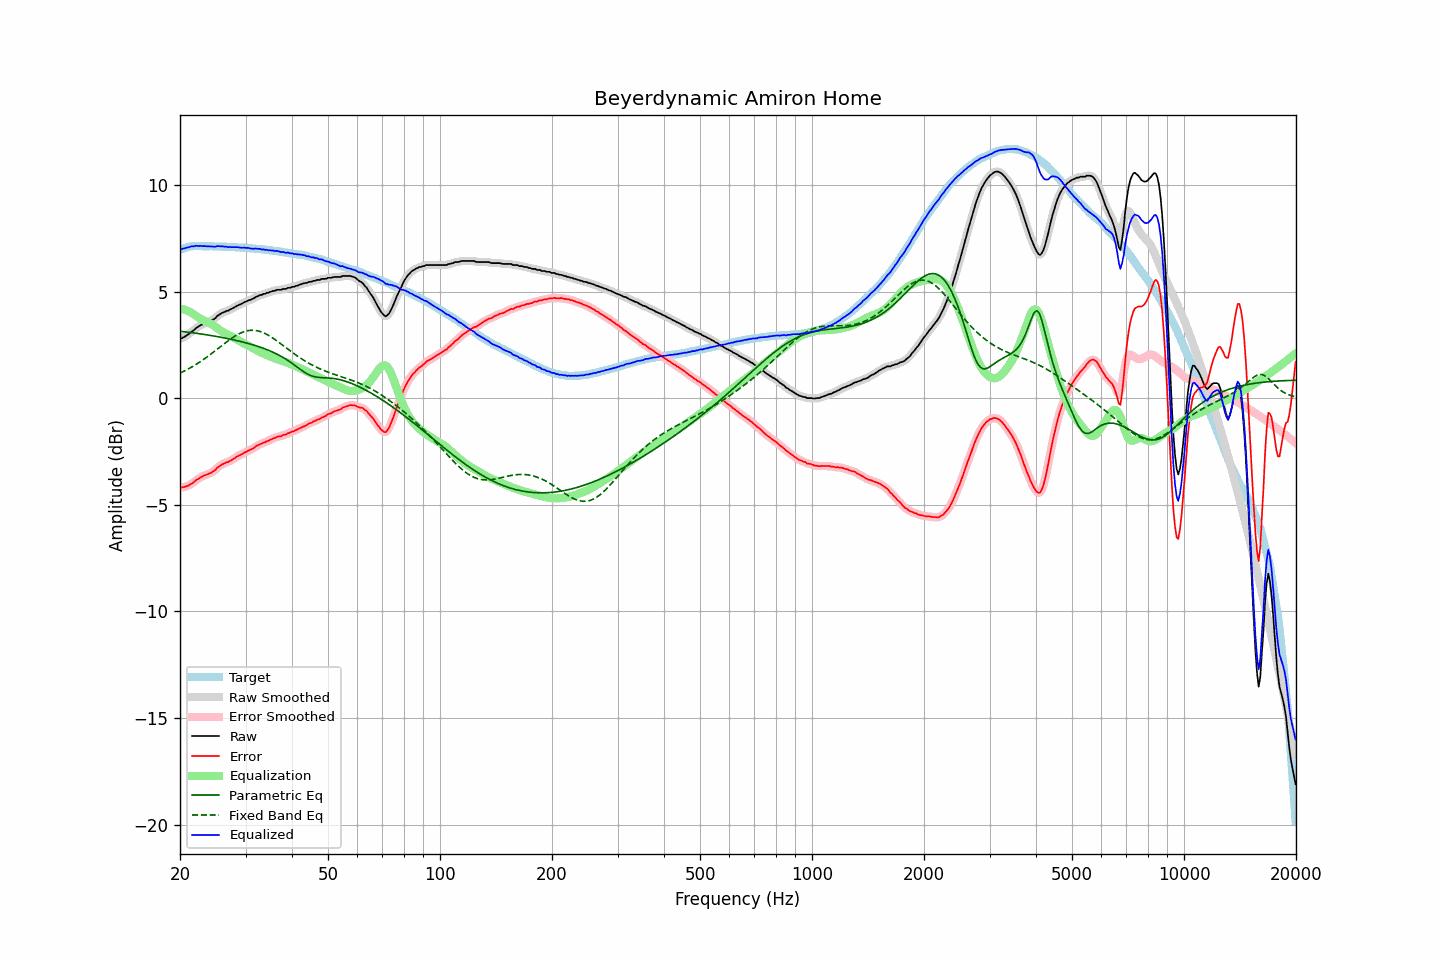

The data file committed next to this chart (first rows):
frequency, raw, error, smoothed, error_smoothed, equalization, parametric_eq, fixed_band_eq, equalized_raw, equalized_smoothed, target
20.00, 2.79, -4.17, 2.79, -4.17, 4.20, 3.14, 1.17, 6.99, 6.98, 6.96
20.20, 2.80, -4.19, 2.81, -4.18, 4.18, 3.13, 1.21, 6.99, 7.00, 6.99
20.40, 2.85, -4.17, 2.85, -4.17, 4.16, 3.12, 1.25, 7.02, 7.01, 7.02
20.61, 2.88, -4.16, 2.89, -4.16, 4.14, 3.11, 1.29, 7.02, 7.03, 7.04
20.81, 2.94, -4.13, 2.94, -4.13, 4.12, 3.10, 1.32, 7.06, 7.05, 7.07
21.02, 2.98, -4.11, 2.99, -4.10, 4.09, 3.09, 1.36, 7.07, 7.07, 7.10
21.23, 3.04, -4.06, 3.04, -4.07, 4.05, 3.08, 1.41, 7.10, 7.10, 7.11
21.44, 3.10, -4.01, 3.10, -4.02, 4.01, 3.07, 1.45, 7.12, 7.11, 7.12
21.66, 3.15, -3.97, 3.16, -3.96, 3.96, 3.06, 1.49, 7.12, 7.12, 7.13
21.87, 3.21, -3.91, 3.22, -3.91, 3.91, 3.05, 1.54, 7.13, 7.13, 7.13
22.09, 3.29, -3.84, 3.28, -3.85, 3.86, 3.04, 1.58, 7.15, 7.14, 7.14
22.31, 3.33, -3.80, 3.34, -3.80, 3.81, 3.03, 1.63, 7.14, 7.14, 7.13
22.54, 3.38, -3.75, 3.39, -3.75, 3.76, 3.02, 1.68, 7.14, 7.14, 7.13
22.76, 3.43, -3.70, 3.42, -3.71, 3.71, 3.01, 1.73, 7.15, 7.14, 7.13
22.99, 3.45, -3.67, 3.46, -3.66, 3.67, 3.00, 1.78, 7.13, 7.13, 7.12
23.22, 3.49, -3.63, 3.49, -3.63, 3.64, 2.99, 1.83, 7.13, 7.13, 7.12
23.45, 3.52, -3.60, 3.52, -3.60, 3.61, 2.98, 1.89, 7.13, 7.12, 7.12
23.69, 3.54, -3.58, 3.55, -3.57, 3.57, 2.97, 1.94, 7.12, 7.12, 7.12
23.92, 3.58, -3.54, 3.58, -3.54, 3.54, 2.95, 2.00, 7.12, 7.12, 7.12
24.16, 3.61, -3.52, 3.62, -3.51, 3.50, 2.94, 2.05, 7.11, 7.11, 7.13
24.40, 3.66, -3.46, 3.66, -3.47, 3.45, 2.93, 2.11, 7.11, 7.11, 7.13
24.65, 3.70, -3.41, 3.71, -3.41, 3.40, 2.92, 2.17, 7.10, 7.11, 7.12
24.89, 3.75, -3.36, 3.77, -3.35, 3.34, 2.90, 2.23, 7.10, 7.11, 7.12
25.14, 3.84, -3.27, 3.83, -3.29, 3.29, 2.89, 2.29, 7.13, 7.12, 7.12
25.39, 3.89, -3.22, 3.89, -3.22, 3.23, 2.88, 2.35, 7.13, 7.13, 7.11
25.65, 3.94, -3.17, 3.95, -3.16, 3.18, 2.86, 2.41, 7.12, 7.13, 7.11
25.91, 3.99, -3.11, 3.99, -3.12, 3.13, 2.85, 2.47, 7.12, 7.12, 7.10
26.16, 4.02, -3.08, 4.03, -3.08, 3.09, 2.83, 2.52, 7.11, 7.11, 7.10
26.43, 4.05, -3.05, 4.06, -3.04, 3.05, 2.82, 2.58, 7.10, 7.10, 7.10
26.69, 4.09, -3.01, 4.08, -3.01, 3.01, 2.80, 2.64, 7.10, 7.09, 7.10
26.96, 4.10, -2.99, 4.11, -2.98, 2.97, 2.79, 2.70, 7.08, 7.09, 7.10
27.23, 4.15, -2.94, 4.15, -2.95, 2.94, 2.77, 2.75, 7.09, 7.08, 7.10
27.50, 4.18, -2.91, 4.18, -2.91, 2.90, 2.76, 2.80, 7.08, 7.08, 7.09
27.77, 4.22, -2.86, 4.23, -2.86, 2.86, 2.74, 2.85, 7.08, 7.08, 7.08
28.05, 4.26, -2.82, 4.27, -2.81, 2.82, 2.72, 2.90, 7.08, 7.08, 7.08
28.33, 4.31, -2.76, 4.31, -2.76, 2.77, 2.71, 2.95, 7.09, 7.08, 7.07
28.62, 4.35, -2.72, 4.35, -2.72, 2.73, 2.69, 2.99, 7.08, 7.08, 7.07
28.90, 4.38, -2.68, 4.38, -2.68, 2.68, 2.67, 3.03, 7.07, 7.07, 7.07
29.19, 4.41, -2.64, 4.42, -2.64, 2.64, 2.65, 3.07, 7.05, 7.06, 7.06
29.48, 4.45, -2.61, 4.46, -2.60, 2.60, 2.63, 3.10, 7.05, 7.05, 7.06
29.78, 4.50, -2.55, 4.49, -2.56, 2.56, 2.61, 3.12, 7.06, 7.05, 7.05
30.08, 4.52, -2.53, 4.53, -2.52, 2.52, 2.59, 3.14, 7.05, 7.05, 7.05
30.38, 4.56, -2.48, 4.56, -2.48, 2.48, 2.57, 3.16, 7.05, 7.05, 7.04
30.68, 4.59, -2.44, 4.59, -2.44, 2.44, 2.55, 3.17, 7.04, 7.03, 7.04
30.99, 4.61, -2.41, 4.62, -2.41, 2.40, 2.53, 3.18, 7.01, 7.02, 7.02
31.30, 4.65, -2.37, 4.65, -2.37, 2.36, 2.51, 3.18, 7.01, 7.01, 7.02
31.61, 4.68, -2.34, 4.69, -2.32, 2.32, 2.49, 3.18, 7.00, 7.01, 7.02
31.93, 4.74, -2.27, 4.73, -2.27, 2.28, 2.46, 3.17, 7.02, 7.01, 7.01
32.24, 4.77, -2.22, 4.77, -2.23, 2.24, 2.44, 3.16, 7.01, 7.01, 7.00
32.57, 4.80, -2.19, 4.81, -2.19, 2.20, 2.41, 3.14, 7.00, 7.00, 6.99
32.89, 4.84, -2.15, 4.83, -2.15, 2.16, 2.39, 3.12, 7.00, 6.99, 6.99
33.22, 4.84, -2.13, 4.86, -2.12, 2.12, 2.36, 3.09, 6.97, 6.98, 6.98
33.55, 4.89, -2.08, 4.88, -2.09, 2.09, 2.33, 3.06, 6.98, 6.97, 6.97
33.89, 4.89, -2.07, 4.90, -2.06, 2.05, 2.31, 3.03, 6.95, 6.96, 6.96
34.23, 4.94, -2.02, 4.93, -2.02, 2.02, 2.28, 2.99, 6.96, 6.95, 6.96
34.57, 4.94, -2.00, 4.95, -1.99, 1.99, 2.25, 2.95, 6.93, 6.94, 6.95
34.92, 4.98, -1.95, 4.98, -1.95, 1.96, 2.22, 2.90, 6.94, 6.94, 6.93
35.27, 5.00, -1.93, 5.00, -1.92, 1.92, 2.18, 2.86, 6.93, 6.92, 6.93
35.62, 5.03, -1.88, 5.03, -1.89, 1.89, 2.15, 2.81, 6.92, 6.92, 6.92
35.97, 5.03, -1.87, 5.05, -1.86, 1.86, 2.11, 2.75, 6.90, 6.91, 6.90
... 635 more rows
